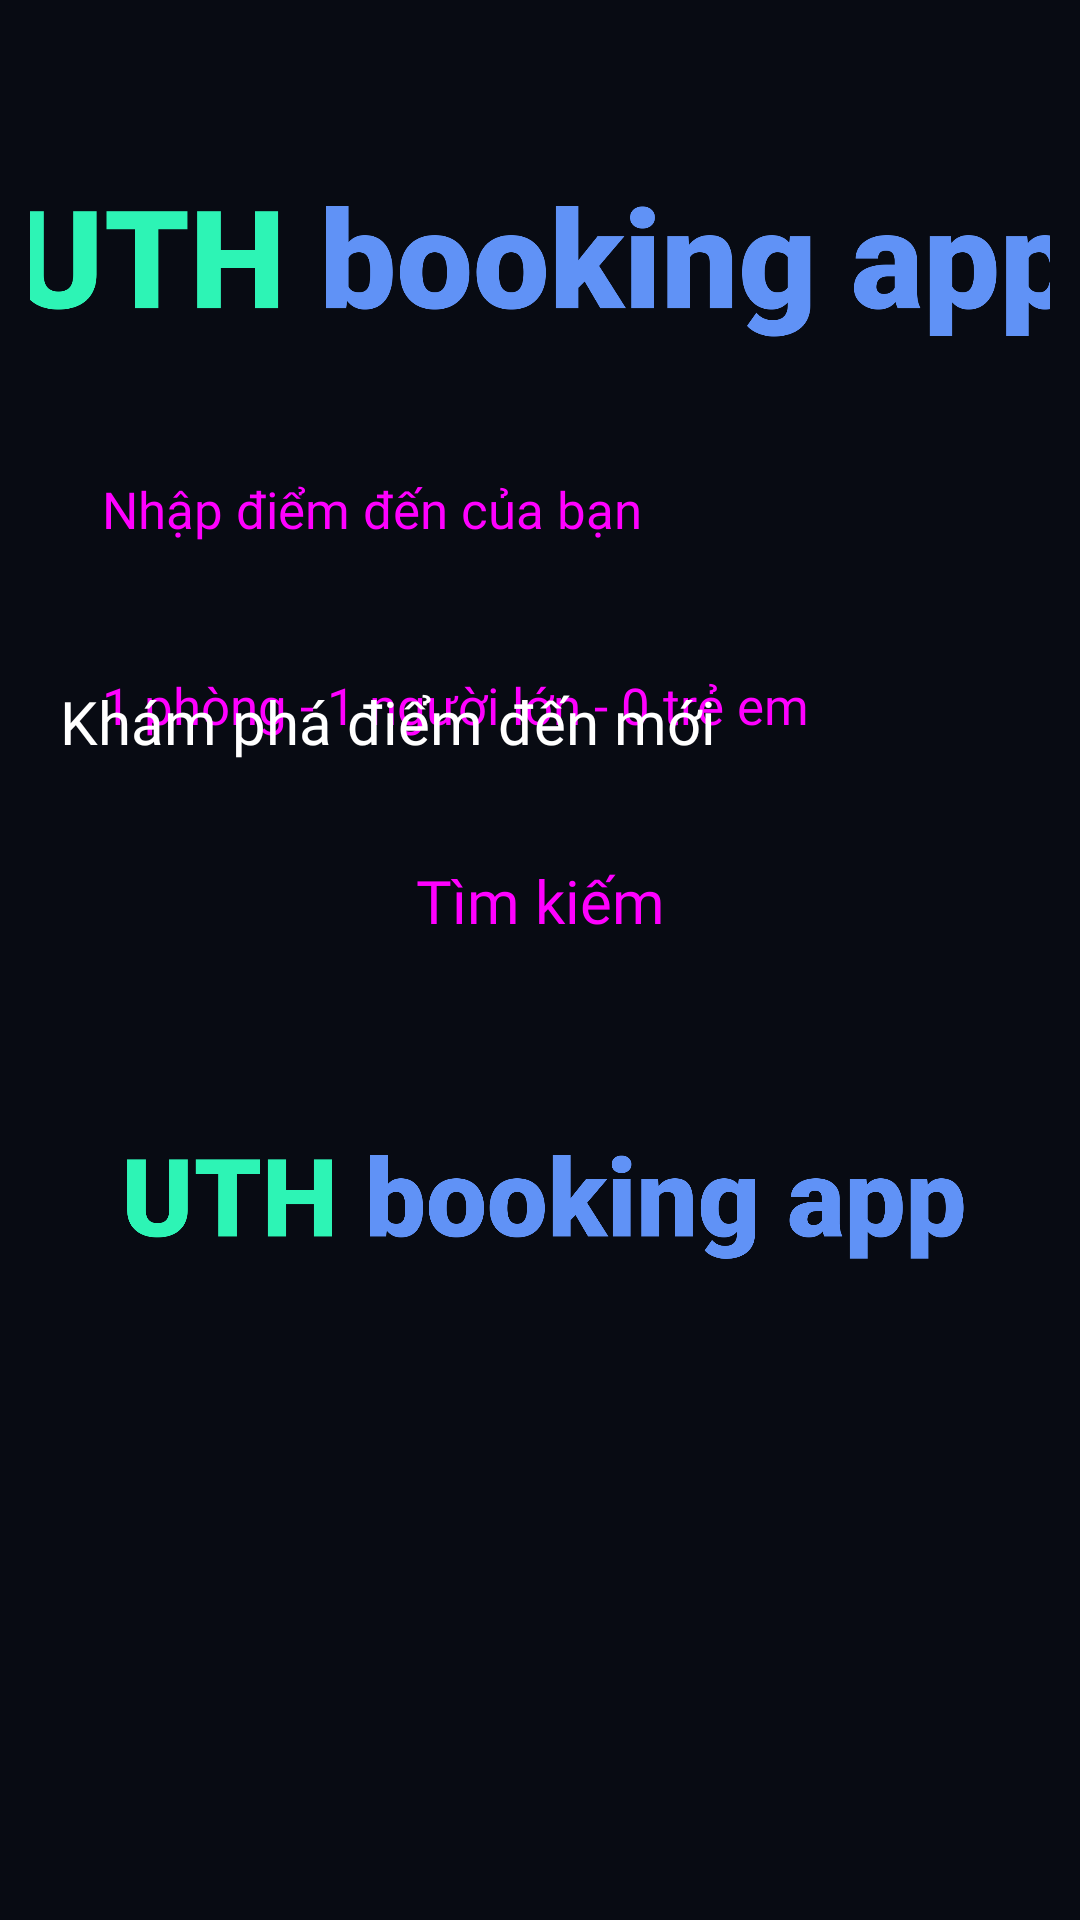

Here is an Android app screen rendered from its layout file. Give the layout XML and the strings, colors and styles it references.
<!-- AndroidManifest.xml: application theme Theme.VuHoangNam_20H1120232_HotelBookingApp -->
<!-- res/layout/fragment_search.xml -->
<?xml version="1.0" encoding="utf-8"?>
<FrameLayout xmlns:android="http://schemas.android.com/apk/res/android"
xmlns:app="http://schemas.android.com/apk/res-auto"
xmlns:tools="http://schemas.android.com/tools"
android:layout_width="match_parent"
android:layout_height="match_parent"
android:background="#080B13"
tools:context=".fragments.SearchFragment">

<LinearLayout
    android:id="@+id/marg"
    android:layout_width="match_parent"
    android:layout_height="298dp"
    android:layout_marginLeft="10dp"
    android:layout_marginTop="35dp"
    android:layout_marginRight="10dp"
    android:background="#080B13"
    android:gravity="center"
    android:orientation="vertical"
    android:weightSum="4">

    <ImageView
        android:id="@+id/imageView3"
        android:layout_width="409dp"
        android:layout_height="85dp"
        android:layout_weight="1"
        app:layout_constraintBottom_toBottomOf="parent"
        app:layout_constraintEnd_toEndOf="parent"
        app:layout_constraintStart_toStartOf="parent"
        app:layout_constraintTop_toTopOf="parent"
        app:srcCompat="@drawable/app" />

    <Button
        android:id="@+id/btn_provinceSearch"
        style="@style/Widget.Material3.Button"
        android:layout_width="match_parent"
        android:layout_height="wrap_content"
        android:layout_weight="1"
        android:backgroundTint="#080B13"
        android:fontFamily="@font/fira_sans_light"
        android:gravity="center|start"
        android:text="Nhập điểm đến của bạn"
        android:textSize="17sp"
        app:icon="@drawable/search_24px"
        app:iconGravity="start"
        app:iconPadding="35dp"
        app:iconSize="28dp" />

    <Button
        android:id="@+id/btn_people"
        style="@style/Widget.Material3.Button"
        android:layout_width="match_parent"
        android:layout_height="wrap_content"
        android:layout_weight="1"
        android:backgroundTint="#080B13"
        android:fontFamily="@font/fira_sans"
        android:gravity="center|start"
        android:text="1 phòng - 1 người lớn - 0 trẻ em"
        android:textSize="17sp"
        app:icon="@drawable/groups_24px"
        app:iconPadding="35dp"
        app:iconSize="28dp" />

    <Button
        android:id="@+id/btn_search"
        style="@style/Widget.Material3.Button"
        android:layout_width="match_parent"
        android:layout_height="wrap_content"
        android:layout_weight="1"
        android:backgroundTint="#5C84EA"
        android:fontFamily="@font/fira_sans_bold"
        android:gravity="center"
        android:text="Tìm kiếm"
        android:textSize="20sp" />

</LinearLayout>

<LinearLayout
    android:layout_width="match_parent"
    android:layout_height="403dp"
    android:layout_gravity="bottom|center"
    android:layout_marginLeft="10dp"
    android:layout_marginTop="40dp"
    android:layout_marginRight="10dp"
    android:layout_marginBottom="20dp"
    android:orientation="vertical">

    <TextView
        android:layout_width="wrap_content"
        android:layout_height="wrap_content"
        android:layout_marginLeft="10dp"
        android:layout_marginTop="10dp"
        android:layout_marginRight="10dp"
        android:fontFamily="@font/fira_sans_bold"
        android:gravity="center"
        android:text="Khám phá điểm đến mới"
        android:textColor="#FFFFFF"
        android:textSize="20sp" />

    <ViewFlipper
        android:layout_width="match_parent"
        android:layout_height="250dp"
        android:layout_gravity="center"
        android:layout_marginLeft="10dp"
        android:layout_marginTop="20dp"
        android:layout_marginRight="10dp"
        android:autoStart="true"
        android:flipInterval="2500"
        android:inAnimation="@android:anim/slide_in_left"
        android:outAnimation="@android:anim/slide_out_right">


        <ImageView
            android:id="@+id/imageView0"
            android:layout_width="351dp"
            android:layout_height="65dp"
            android:layout_gravity="center"
            android:layout_weight="1"
            app:layout_constraintBottom_toBottomOf="parent"
            app:layout_constraintEnd_toEndOf="parent"
            app:layout_constraintStart_toStartOf="parent"
            app:layout_constraintTop_toTopOf="parent"
            app:srcCompat="@drawable/app" />

        <ImageView
            android:id="@+id/imageView"
            android:layout_width="wrap_content"
            android:layout_height="wrap_content"
            android:layout_gravity="center"
            android:src="@drawable/_004365" />

        <ImageView
            android:id="@+id/imageView4"
            android:layout_width="wrap_content"
            android:layout_height="wrap_content"
            android:layout_gravity="center"
            android:src="@drawable/your_name_2" />

    </ViewFlipper>
</LinearLayout>
</FrameLayout>
<!-- resources referenced by this layout -->
<resources>
  <!-- drawable _004365: jpg bitmap (drawable, 345530 bytes) -->
  <!-- drawable app: png bitmap (drawable, 36293 bytes) -->
  <!-- drawable your_name_2: jpeg bitmap (drawable, 129824 bytes) -->
  <style name="Theme.VuHoangNam_20H1120232_HotelBookingApp" parent="Theme.MaterialComponents.DayNight.DarkActionBar">
          
          <item name="colorPrimary">@color/purple_500</item>
          <item name="colorPrimaryVariant">@color/purple_700</item>
          <item name="colorOnPrimary">@color/white</item>
          
          <item name="colorSecondary">@color/teal_200</item>
          <item name="colorSecondaryVariant">@color/teal_700</item>
          <item name="colorOnSecondary">@color/black</item>
          
          <item name="android:statusBarColor">?attr/colorPrimaryVariant</item>
          
      </style>
  <color name="purple_500">#FF6200EE</color>
  <color name="purple_700">#FF3700B3</color>
  <color name="white">#FFFFFFFF</color>
  <color name="teal_200">#FF03DAC5</color>
  <color name="teal_700">#FF018786</color>
  <color name="black">#FF000000</color>
</resources>
